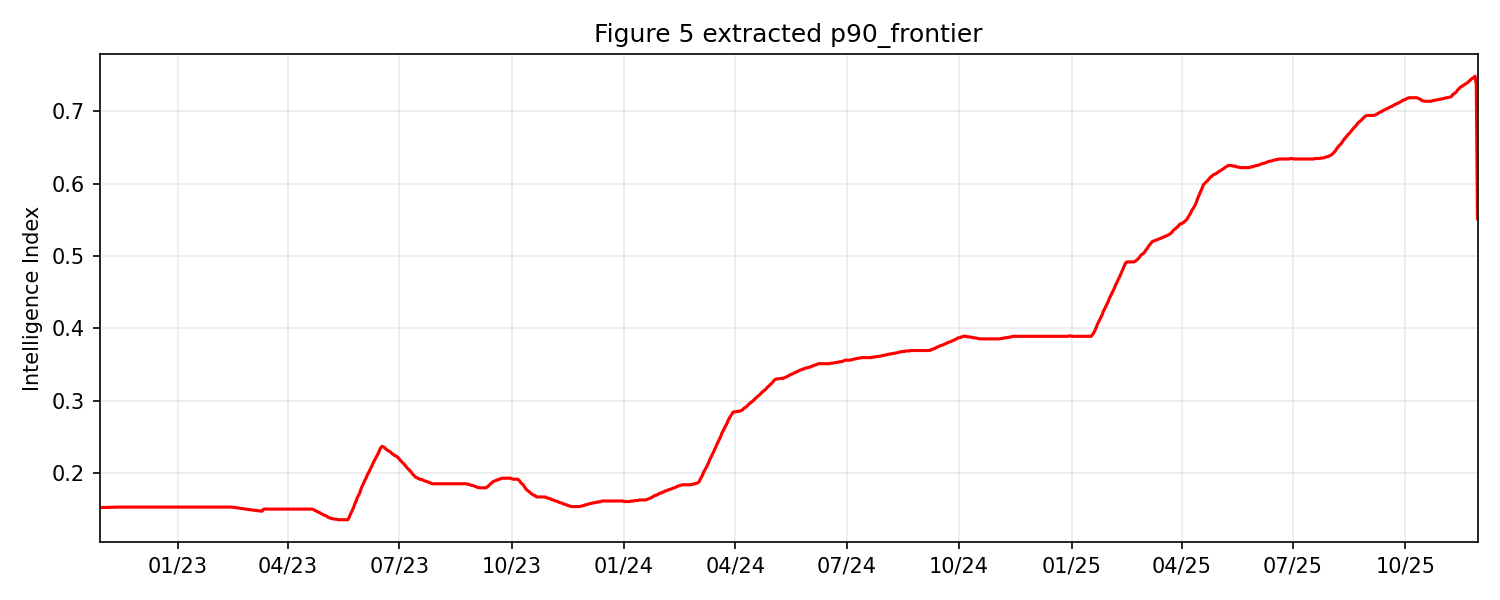

The table this chart was drawn from, first rows:
date, intelligence_index
2022-10-29, 0.1528
2022-10-30, 0.1529
2022-10-31, 0.1529
2022-11-01, 0.153
2022-11-02, 0.153
2022-11-03, 0.153
2022-11-04, 0.1531
2022-11-05, 0.1531
2022-11-06, 0.1532
2022-11-07, 0.1532
2022-11-08, 0.1533
2022-11-09, 0.1533
2022-11-10, 0.1533
2022-11-11, 0.1534
2022-11-12, 0.1534
2022-11-13, 0.1535
2022-11-14, 0.1535
2022-11-15, 0.1535
2022-11-16, 0.1535
2022-11-17, 0.1535
2022-11-18, 0.1535
2022-11-19, 0.1535
2022-11-20, 0.1535
2022-11-21, 0.1535
2022-11-22, 0.1535
2022-11-23, 0.1535
2022-11-24, 0.1535
2022-11-25, 0.1535
2022-11-26, 0.1535
2022-11-27, 0.1535
2022-11-28, 0.1535
2022-11-29, 0.1535
2022-11-30, 0.1535
2022-12-01, 0.1535
2022-12-02, 0.1535
2022-12-03, 0.1535
2022-12-04, 0.1535
2022-12-05, 0.1535
2022-12-06, 0.1535
2022-12-07, 0.1535
2022-12-08, 0.1535
2022-12-09, 0.1535
2022-12-10, 0.1535
2022-12-11, 0.1535
2022-12-12, 0.1535
2022-12-13, 0.1535
2022-12-14, 0.1535
2022-12-15, 0.1535
2022-12-16, 0.1535
2022-12-17, 0.1535
2022-12-18, 0.1535
2022-12-19, 0.1535
2022-12-20, 0.1535
2022-12-21, 0.1535
2022-12-22, 0.1535
2022-12-23, 0.1535
2022-12-24, 0.1535
2022-12-25, 0.1535
2022-12-26, 0.1535
2022-12-27, 0.1535
... 1,068 more rows
